Photos from the image-classification dataset "breads" in the GitHub repository tsukiamaoto/cnn_bread. Its 3 classes are: donuts, egg tart, muffin.

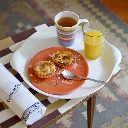
Label: egg tart

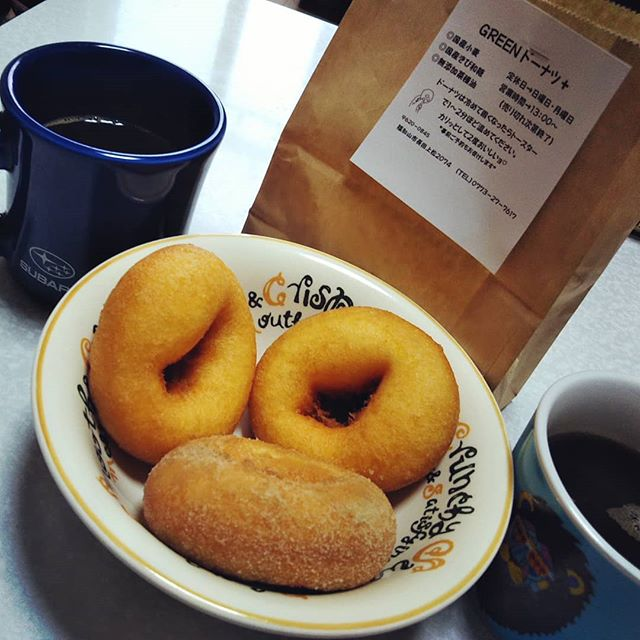
Label: donuts

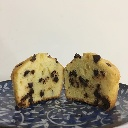
Label: muffin

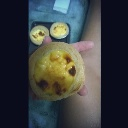
Label: egg tart

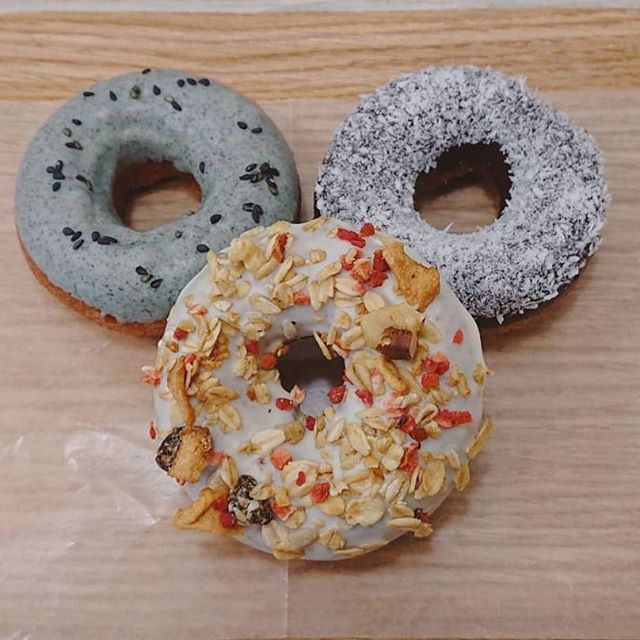
Label: donuts

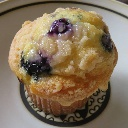
Label: muffin
